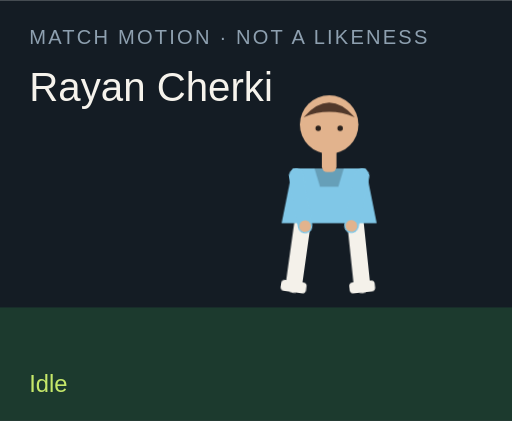
t = 0.00 s
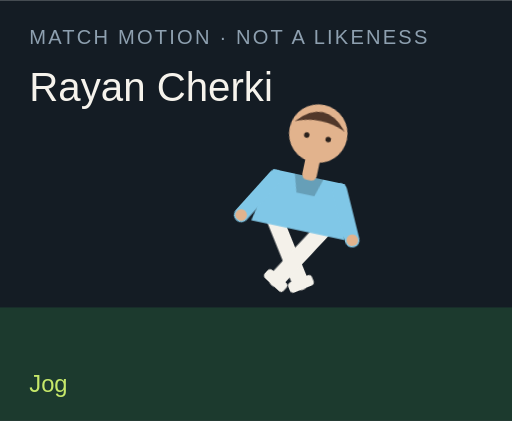
t = 1.50 s
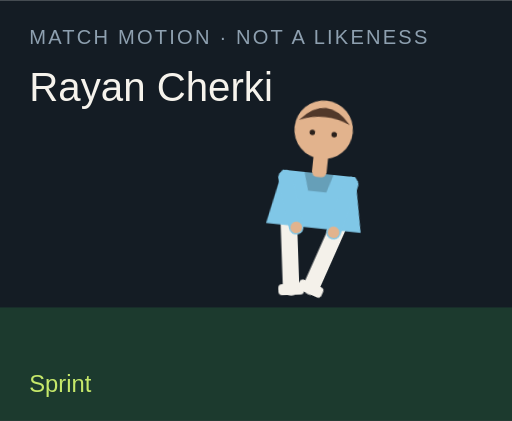
t = 3.00 s
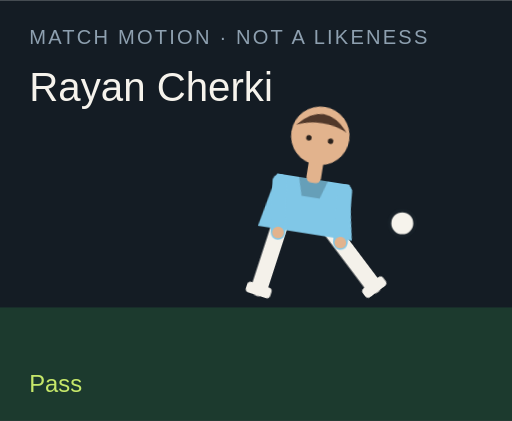
t = 4.50 s
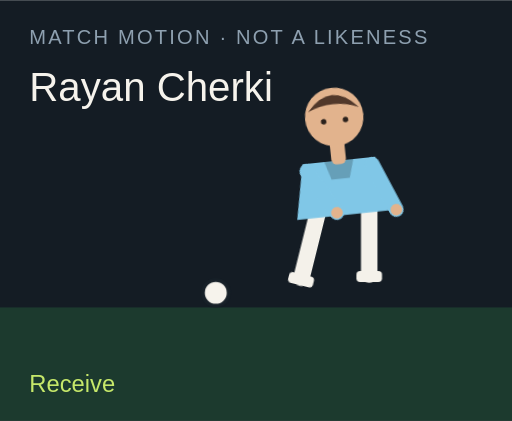
t = 6.00 s
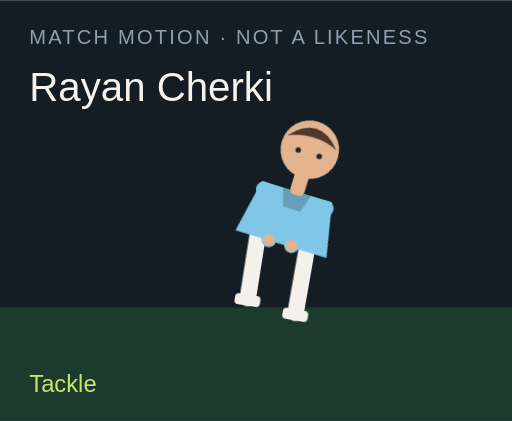
t = 7.50 s

The animated SVG that drew these frames (rendered in a browser with its animation timeline set to each time). Animation: 18 CSS @keyframes rules; one cycle of 9.00 s, repeats indefinitely.

<?xml version="1.0" encoding="UTF-8"?>
<svg xmlns="http://www.w3.org/2000/svg" viewBox="0 0 280 230" role="img">
  <style>@media (prefers-reduced-motion: reduce){animate,animateTransform{display:none}}</style>
  <rect width="280" height="230" fill="#141c24"/>
  <rect y="168" width="280" height="62" fill="#1c3a2e"/>
  <text x="16" y="24" fill="#8ea0b0" font-family="Arial,sans-serif" font-size="11" letter-spacing="1.2">MATCH MOTION · NOT A LIKENESS</text>
  <text x="16" y="55" fill="#f6f3ec" font-family="Impact,sans-serif" font-size="22">Rayan Cherki</text>
  <circle r="7" fill="#f6f3ec" stroke="#172028" stroke-width="2" id="motion-16558" cx="150" cy="160" opacity="0">
    
    
    
  </circle>
  <g transform="translate(132 40)">
    <g id="motion-16580" transform="rotate(0 48 90)">
      
      <g id="motion-16582" transform="translate(0 0)">
        
        <g transform="translate(34 78)"><g id="motion-16584" transform="rotate(8)"><path d="M0 0 V38" stroke="#f4f1ea" stroke-width="9" stroke-linecap="round"/><rect x="-7" y="36" width="14" height="6" rx="2" fill="#f4f1ea"/></g></g>
        <g transform="translate(62 78)"><g id="motion-16586" transform="rotate(-6)"><path d="M0 0 V38" stroke="#f4f1ea" stroke-width="9" stroke-linecap="round"/><rect x="-7" y="36" width="14" height="6" rx="2" fill="#f4f1ea"/></g></g>
        <path d="M28 52 h40 l6 30 H22 Z" fill="#80c7e7"/>
        <path d="M40 52 h16 l-3 10 H43 Z" fill="#000" opacity=".2"/>
        <g transform="translate(30 56)"><g id="motion-16588" transform="rotate(-10)"><path d="M0 0 V28" stroke="#80c7e7" stroke-width="8" stroke-linecap="round"/><circle cx="0" cy="28" r="3.2" fill="#e2b38d"/></g></g>
        <g transform="translate(66 56)"><g id="motion-16590" transform="rotate(12)"><path d="M0 0 V28" stroke="#80c7e7" stroke-width="8" stroke-linecap="round"/><circle cx="0" cy="28" r="3.2" fill="#e2b38d"/></g></g>
        <rect x="44" y="40" width="8" height="14" rx="3" fill="#e2b38d"/>
        <circle cx="48" cy="28" r="16" fill="#e2b38d"/>
        <path d="M34 24 Q48 8 62 24 Q48 18 34 24" fill="#51382a"/>
        <circle cx="42" cy="30" r="1.5" fill="#2a211c"/><circle cx="54" cy="30" r="1.5" fill="#2a211c"/>
      </g>
    </g>
  </g>
  <text x="16" y="214" fill="#c6e86a" font-family="Arial,sans-serif" font-size="13" opacity="1" id="motion-16562">Idle</text><text x="16" y="214" fill="#c6e86a" font-family="Arial,sans-serif" font-size="13" opacity="0" id="motion-16564">Jog</text><text x="16" y="214" fill="#c6e86a" font-family="Arial,sans-serif" font-size="13" opacity="0" id="motion-16566">Sprint</text><text x="16" y="214" fill="#c6e86a" font-family="Arial,sans-serif" font-size="13" opacity="0" id="motion-16568">Dribble</text><text x="16" y="214" fill="#c6e86a" font-family="Arial,sans-serif" font-size="13" opacity="0" id="motion-16570">Pass</text><text x="16" y="214" fill="#c6e86a" font-family="Arial,sans-serif" font-size="13" opacity="0" id="motion-16572">Shoot</text><text x="16" y="214" fill="#c6e86a" font-family="Arial,sans-serif" font-size="13" opacity="0" id="motion-16574">Receive</text><text x="16" y="214" fill="#c6e86a" font-family="Arial,sans-serif" font-size="13" opacity="0" id="motion-16576">Tackle</text><text x="16" y="214" fill="#c6e86a" font-family="Arial,sans-serif" font-size="13" opacity="0" id="motion-16578">Arms wide</text>
<style>@keyframes track-16559{0%{cx:150px}11.1%{cx:156px}22.2%{cx:164px}33.300000000000004%{cx:142px}44.4%{cx:190px}55.60000000000001%{cx:250px}66.7%{cx:118px}77.8%{cx:150px}88.9%{cx:150px}100%{cx:150px}}@keyframes track-16560{0%{cy:160px}11.1%{cy:158px}22.2%{cy:154px}33.300000000000004%{cy:156px}44.4%{cy:148px}55.60000000000001%{cy:96px}66.7%{cy:160px}77.8%{cy:160px}88.9%{cy:160px}100%{cy:160px}}@keyframes track-16561{0%{opacity:0}11.1%{opacity:0}22.2%{opacity:0}33.300000000000004%{opacity:1}44.4%{opacity:1}55.60000000000001%{opacity:1}66.7%{opacity:1}77.8%{opacity:0}88.9%{opacity:0}100%{opacity:0}}@keyframes track-16563{0%{opacity:1}11.1%{opacity:0}22.2%{opacity:0}33.300000000000004%{opacity:0}44.4%{opacity:0}55.60000000000001%{opacity:0}66.7%{opacity:0}77.8%{opacity:0}88.9%{opacity:0}100%{opacity:1}}@keyframes track-16565{0%{opacity:0}11.1%{opacity:1}22.2%{opacity:0}33.300000000000004%{opacity:0}44.4%{opacity:0}55.60000000000001%{opacity:0}66.7%{opacity:0}77.8%{opacity:0}88.9%{opacity:0}100%{opacity:0}}@keyframes track-16567{0%{opacity:0}11.1%{opacity:0}22.2%{opacity:1}33.300000000000004%{opacity:0}44.4%{opacity:0}55.60000000000001%{opacity:0}66.7%{opacity:0}77.8%{opacity:0}88.9%{opacity:0}100%{opacity:0}}@keyframes track-16569{0%{opacity:0}11.1%{opacity:0}22.2%{opacity:0}33.300000000000004%{opacity:1}44.4%{opacity:0}55.60000000000001%{opacity:0}66.7%{opacity:0}77.8%{opacity:0}88.9%{opacity:0}100%{opacity:0}}@keyframes track-16571{0%{opacity:0}11.1%{opacity:0}22.2%{opacity:0}33.300000000000004%{opacity:0}44.4%{opacity:1}55.60000000000001%{opacity:0}66.7%{opacity:0}77.8%{opacity:0}88.9%{opacity:0}100%{opacity:0}}@keyframes track-16573{0%{opacity:0}11.1%{opacity:0}22.2%{opacity:0}33.300000000000004%{opacity:0}44.4%{opacity:0}55.60000000000001%{opacity:1}66.7%{opacity:0}77.8%{opacity:0}88.9%{opacity:0}100%{opacity:0}}@keyframes track-16575{0%{opacity:0}11.1%{opacity:0}22.2%{opacity:0}33.300000000000004%{opacity:0}44.4%{opacity:0}55.60000000000001%{opacity:0}66.7%{opacity:1}77.8%{opacity:0}88.9%{opacity:0}100%{opacity:0}}@keyframes track-16577{0%{opacity:0}11.1%{opacity:0}22.2%{opacity:0}33.300000000000004%{opacity:0}44.4%{opacity:0}55.60000000000001%{opacity:0}66.7%{opacity:0}77.8%{opacity:1}88.9%{opacity:0}100%{opacity:0}}@keyframes track-16579{0%{opacity:0}11.1%{opacity:0}22.2%{opacity:0}33.300000000000004%{opacity:0}44.4%{opacity:0}55.60000000000001%{opacity:0}66.7%{opacity:0}77.8%{opacity:0}88.9%{opacity:1}100%{opacity:0}}@keyframes track-16581{0%{transform:rotate(0deg)}11.1%{transform:rotate(8deg)}22.2%{transform:rotate(16deg)}33.300000000000004%{transform:rotate(6deg)}44.4%{transform:rotate(4deg)}55.60000000000001%{transform:rotate(14deg)}66.7%{transform:rotate(-6deg)}77.8%{transform:rotate(34deg)}88.9%{transform:rotate(0deg)}100%{transform:rotate(0deg)}}@keyframes track-16583{0%{transform:translate(0px,0px)}11.1%{transform:translate(0px,-3px)}22.2%{transform:translate(0px,-6px)}33.300000000000004%{transform:translate(0px,-2px)}44.4%{transform:translate(0px,2px)}55.60000000000001%{transform:translate(0px,-4px)}66.7%{transform:translate(0px,1px)}77.8%{transform:translate(0px,10px)}88.9%{transform:translate(0px,-8px)}100%{transform:translate(0px,0px)}}@keyframes track-16585{0%{transform:rotate(8deg)}11.1%{transform:rotate(-26deg)}22.2%{transform:rotate(-42deg)}33.300000000000004%{transform:rotate(-8deg)}44.4%{transform:rotate(6deg)}55.60000000000001%{transform:rotate(12deg)}66.7%{transform:rotate(20deg)}77.8%{transform:rotate(-8deg)}88.9%{transform:rotate(-8deg)}100%{transform:rotate(8deg)}}@keyframes track-16587{0%{transform:rotate(-6deg)}11.1%{transform:rotate(24deg)}22.2%{transform:rotate(38deg)}33.300000000000004%{transform:rotate(18deg)}44.4%{transform:rotate(-38deg)}55.60000000000001%{transform:rotate(-54deg)}66.7%{transform:rotate(6deg)}77.8%{transform:rotate(-22deg)}88.9%{transform:rotate(8deg)}100%{transform:rotate(-6deg)}}@keyframes track-16589{0%{transform:rotate(-10deg)}11.1%{transform:rotate(24deg)}22.2%{transform:rotate(36deg)}33.300000000000004%{transform:rotate(-18deg)}44.4%{transform:rotate(10deg)}55.60000000000001%{transform:rotate(-24deg)}66.7%{transform:rotate(-30deg)}77.8%{transform:rotate(12deg)}88.9%{transform:rotate(-58deg)}100%{transform:rotate(-10deg)}}@keyframes track-16591{0%{transform:rotate(12deg)}11.1%{transform:rotate(-20deg)}22.2%{transform:rotate(-32deg)}33.300000000000004%{transform:rotate(14deg)}44.4%{transform:rotate(-26deg)}55.60000000000001%{transform:rotate(18deg)}66.7%{transform:rotate(-22deg)}77.8%{transform:rotate(-6deg)}88.9%{transform:rotate(58deg)}100%{transform:rotate(12deg)}}@media(prefers-reduced-motion:no-preference){#motion-16558{animation:track-16559 9s linear infinite both,track-16560 9s linear infinite both,track-16561 9s steps(1,end) infinite both}#motion-16562{animation:track-16563 9s steps(1,end) infinite both}#motion-16564{animation:track-16565 9s steps(1,end) infinite both}#motion-16566{animation:track-16567 9s steps(1,end) infinite both}#motion-16568{animation:track-16569 9s steps(1,end) infinite both}#motion-16570{animation:track-16571 9s steps(1,end) infinite both}#motion-16572{animation:track-16573 9s steps(1,end) infinite both}#motion-16574{animation:track-16575 9s steps(1,end) infinite both}#motion-16576{animation:track-16577 9s steps(1,end) infinite both}#motion-16578{animation:track-16579 9s steps(1,end) infinite both}#motion-16580{animation:track-16581 9s linear infinite both}#motion-16582{animation:track-16583 9s linear infinite both}#motion-16584{animation:track-16585 9s linear infinite both}#motion-16586{animation:track-16587 9s linear infinite both}#motion-16588{animation:track-16589 9s linear infinite both}#motion-16590{animation:track-16591 9s linear infinite both}}</style></svg>
